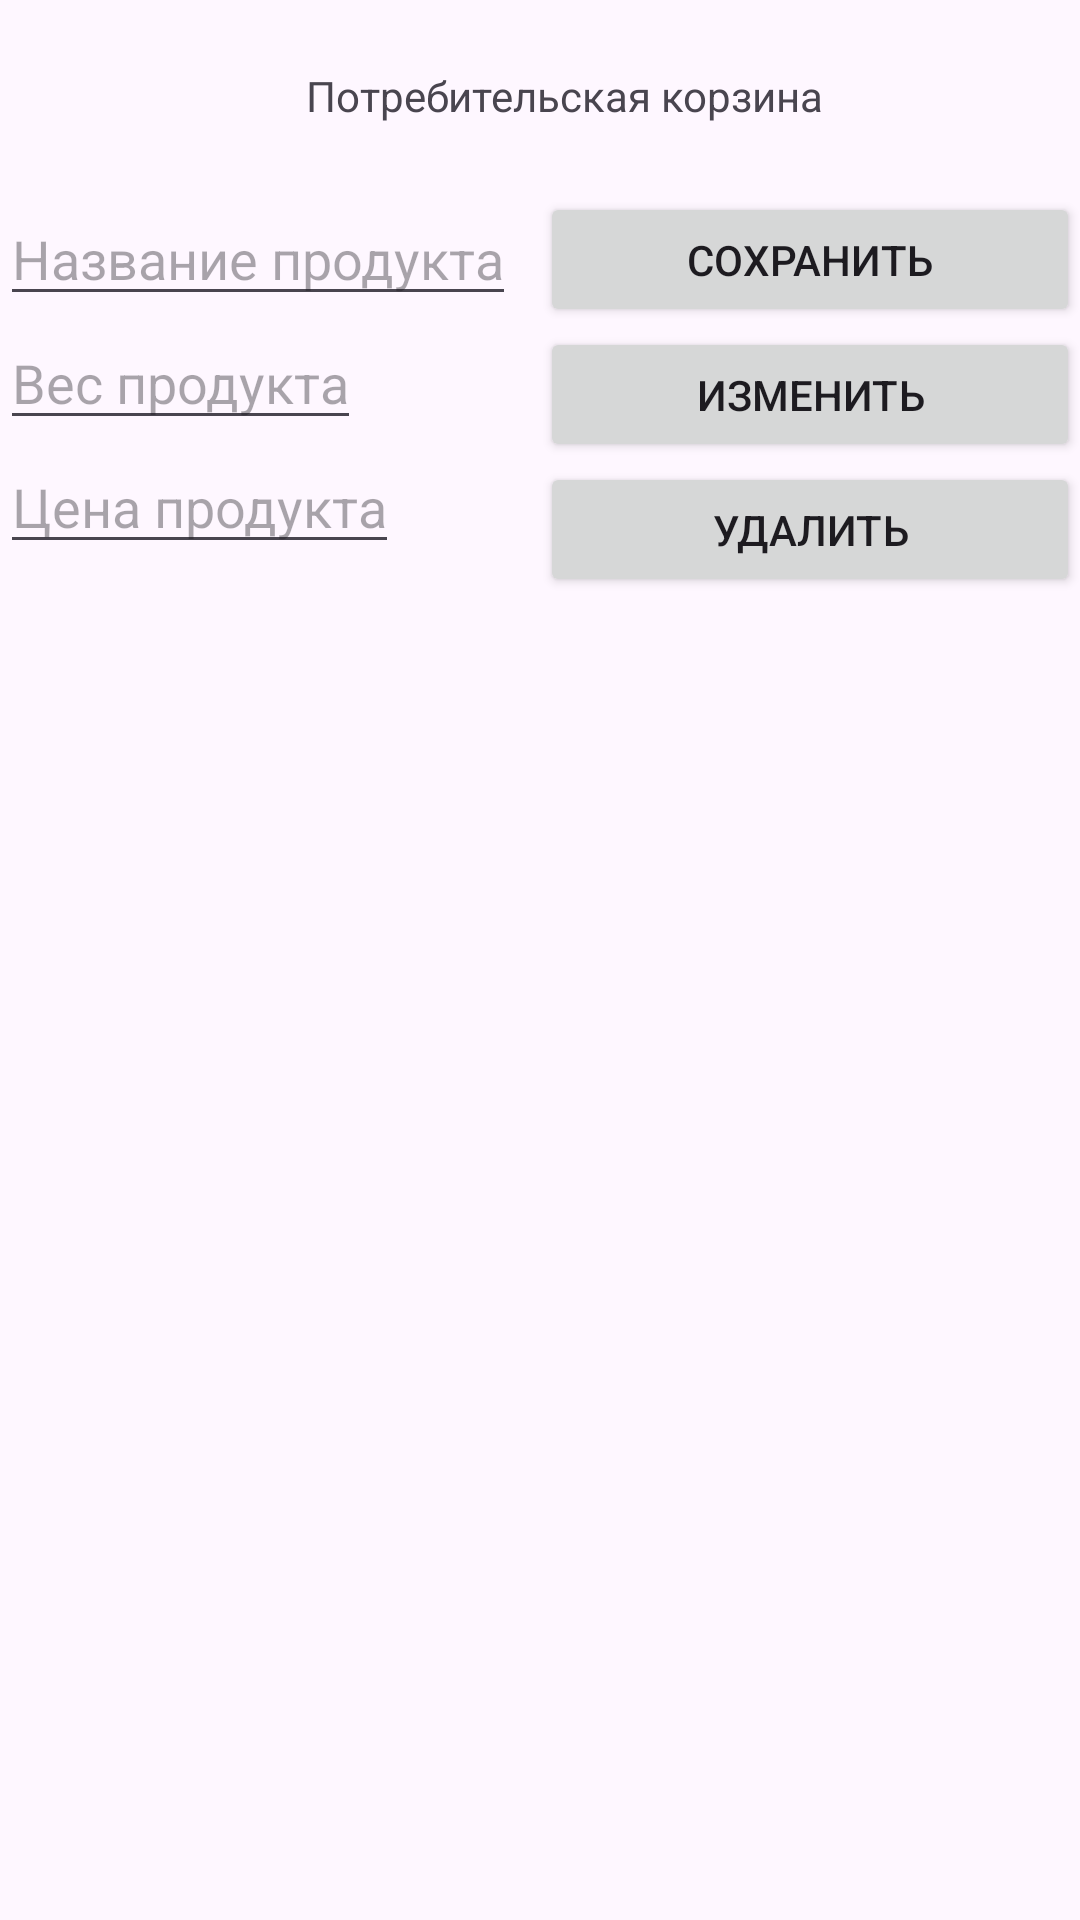

Reconstruct the res/layout file that produces this screen, plus the resources it refers to.
<!-- AndroidManifest.xml: application theme Theme.WorkSQLpractice_2 -->
<!-- res/layout/activity_main.xml -->
<?xml version="1.0" encoding="utf-8"?>
<LinearLayout
    xmlns:android="http://schemas.android.com/apk/res/android"
    xmlns:app="http://schemas.android.com/apk/res-auto"
    xmlns:tools="http://schemas.android.com/tools"
    android:layout_width="match_parent"
    android:layout_height="match_parent"
    android:fitsSystemWindows="true"
    android:orientation="vertical"
    tools:context=".MainActivity">
    <androidx.appcompat.widget.Toolbar
        android:id="@+id/toolbar"
        android:layout_width="match_parent"
        android:layout_height="wrap_content">
        <TextView
            android:layout_width="match_parent"
            android:layout_height="wrap_content"
            android:text="@string/titleToolbar"
            android:gravity="center"/>
    </androidx.appcompat.widget.Toolbar>
    <LinearLayout
        android:layout_width="match_parent"
        android:layout_height="wrap_content"
        android:orientation="horizontal">
        <LinearLayout
            android:layout_width="match_parent"
            android:layout_height="wrap_content"
            android:orientation="vertical"
            android:layout_weight="1">
            <EditText
                android:id="@+id/nameProductET"
                android:layout_width="wrap_content"
                android:layout_height="match_parent"
                android:hint="@string/nameProductET"/>
            <EditText
                android:id="@+id/weightProductET"
                android:layout_width="wrap_content"
                android:layout_height="match_parent"
                android:hint="@string/weightProductET"/>
            <EditText
                android:id="@+id/priceProductET"
                android:layout_width="wrap_content"
                android:layout_height="match_parent"
                android:hint="@string/priceProductET"/>
        </LinearLayout>
        <LinearLayout
            android:layout_width="match_parent"
            android:layout_height="wrap_content"
            android:orientation="vertical"
            android:layout_weight="1">
            <Button
                android:id="@+id/saveBTN"
                android:layout_width="match_parent"
                android:layout_height="45dp"
                android:text="@string/saveBTN"/>
            <Button
                android:id="@+id/updateBTN"
                android:layout_width="match_parent"
                android:layout_height="45dp"
                android:text="@string/updateBTN"/>
            <Button
                android:id="@+id/deleteBTN"
                android:layout_width="match_parent"
                android:layout_height="45dp"
                android:text="@string/deleteBTN"/>
        </LinearLayout>

    </LinearLayout>


    <ListView
        android:id="@+id/listViewLW"
        android:layout_width="wrap_content"
        android:layout_height="wrap_content"
        android:paddingTop="10dp"
        app:layout_constraintBottom_toBottomOf="parent"
        app:layout_constraintEnd_toEndOf="parent"
        app:layout_constraintStart_toStartOf="parent"
        app:layout_constraintTop_toTopOf="parent" />

</LinearLayout>
<!-- resources referenced by this layout -->
<resources>
  <string name="deleteBTN">Удалить</string>
  <string name="nameProductET">Название продукта</string>
  <string name="priceProductET">Цена продукта</string>
  <string name="saveBTN">Сохранить</string>
  <string name="titleToolbar">Потребительская корзина</string>
  <string name="updateBTN">Изменить</string>
  <string name="weightProductET">Вес продукта</string>
  <style name="Theme.WorkSQLpractice_2" parent="Base.Theme.WorkSQLpractice_2" />
  <style name="Base.Theme.WorkSQLpractice_2" parent="Theme.Material3.DayNight.NoActionBar">
          
          
      </style>
</resources>
